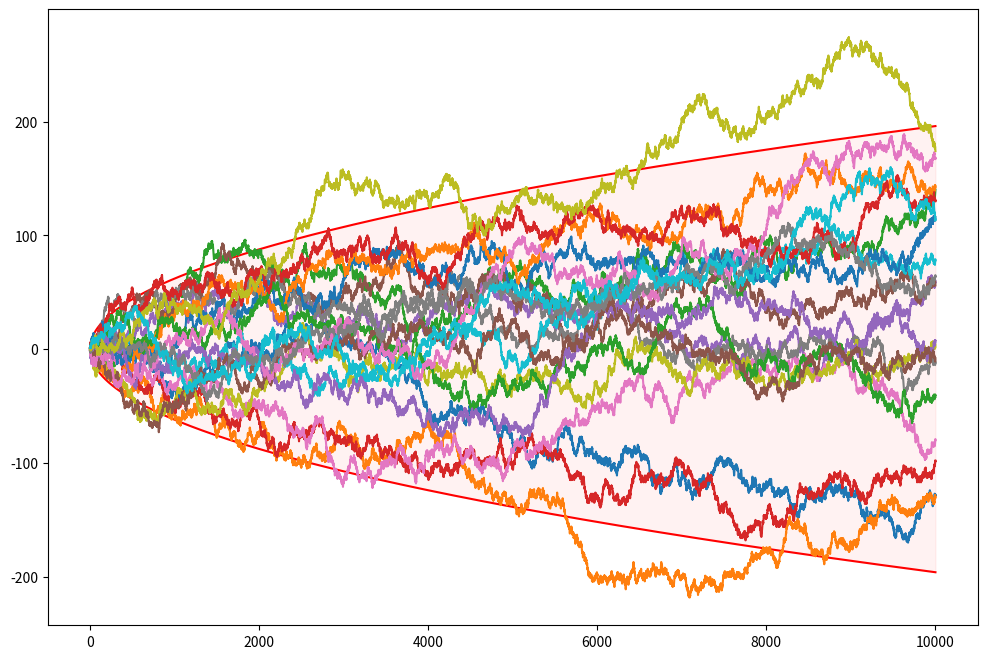

Recreate this plot in Python.
from scipy.stats import norm, bernoulli
import numpy as np
import matplotlib.pyplot as plt

N = 10000
B = 20

Y = 2 * bernoulli.rvs(p=1/2, loc=0, size=(B, N), random_state=0) - 1
X = np.cumsum(Y, axis=1)

plt.figure(figsize=(12, 8))

nn = np.arange(1, N + 1)

z = norm.ppf(0.975)
plt.plot(nn, z * np.sqrt(nn), color='red')
plt.plot(nn, -z * np.sqrt(nn), color='red')
plt.fill_between(nn, z * np.sqrt(nn), -z * np.sqrt(nn), color='red', alpha=0.05)

for b in range(B):
    plt.plot(nn, X[b])

plt.show()